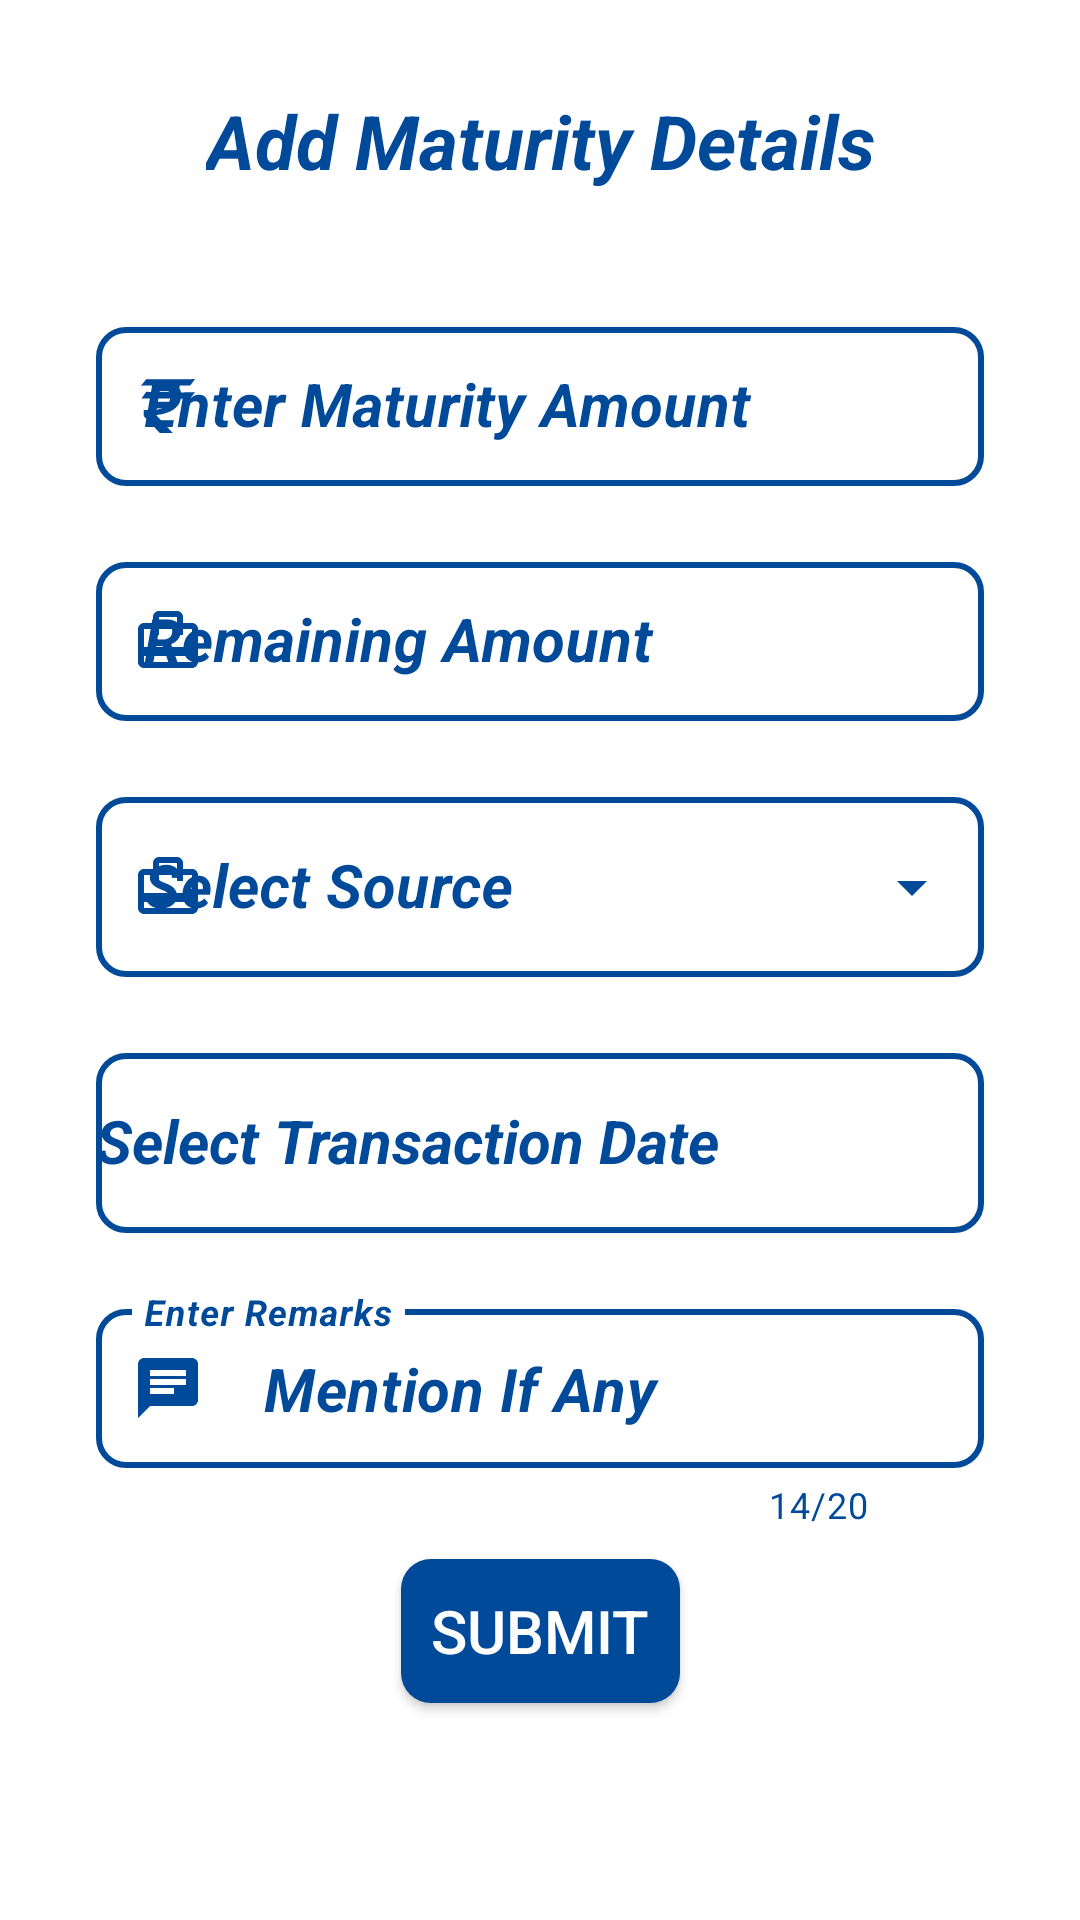

Android layout source for this screen:
<!-- AndroidManifest.xml: application theme AppTheme -->
<!-- res/layout/activity_mature_investment_details.xml -->
<?xml version="1.0" encoding="utf-8"?>
<ScrollView xmlns:android="http://schemas.android.com/apk/res/android"
    xmlns:app="http://schemas.android.com/apk/res-auto"
    xmlns:tools="http://schemas.android.com/tools"
    android:layout_width="match_parent"
    android:layout_height="match_parent"
    android:background="@color/white">

    <androidx.constraintlayout.widget.ConstraintLayout
        android:layout_width="match_parent"
        android:layout_height="wrap_content"
        tools:context=".AddInvestmentDetails.MatureInvestmentDetailsActivity">

        <TextView
            android:id="@+id/investMatHeading"
            android:layout_width="wrap_content"
            android:layout_height="wrap_content"
            android:layout_marginTop="30dp"
            android:text="@string/investment_mature_details"
            android:textColor="@color/background"
            android:textSize="25sp"
            android:textStyle="bold|italic"
            app:layout_constraintEnd_toEndOf="parent"
            app:layout_constraintStart_toStartOf="parent"
            app:layout_constraintTop_toTopOf="parent" />

        <com.google.android.material.textfield.TextInputLayout
            android:id="@+id/investMatAmountLayout"
            style="@style/Widget.MaterialComponents.TextInputLayout.OutlinedBox"
            android:layout_width="0dp"
            android:layout_height="wrap_content"
            android:layout_marginStart="32dp"
            android:layout_marginTop="40dp"
            android:layout_marginEnd="32dp"
            android:hint="@string/enter_maturity_amount"
            android:textColorHint="@color/background"
            android:theme="@style/ThemeOverlay.AppTheme.TextInputEditText.Outlined"
            app:boxCornerRadiusBottomEnd="10dp"
            app:boxCornerRadiusBottomStart="10dp"
            app:boxCornerRadiusTopEnd="10dp"
            app:boxCornerRadiusTopStart="10dp"
            app:boxStrokeColor="@color/grey"
            app:boxStrokeWidth="2dp"
            app:boxStrokeWidthFocused="2dp"
            app:endIconMode="clear_text"
            app:endIconTint="@color/background"
            app:errorTextColor="@color/red"
            app:hintTextColor="@color/background"
            app:layout_constraintEnd_toEndOf="parent"
            app:layout_constraintStart_toStartOf="parent"
            app:layout_constraintTop_toBottomOf="@+id/investMatHeading"
            app:startIconDrawable="@drawable/ic_rupee"
            app:startIconTint="@color/background">

            <com.google.android.material.textfield.TextInputEditText
                android:id="@+id/investMatAmount"
                android:layout_width="match_parent"
                android:layout_height="wrap_content"
                android:imeOptions="actionNext"
                android:inputType="numberDecimal"
                android:textColor="@color/background"
                android:textCursorDrawable="@drawable/color_cursor"
                android:textSize="20sp"
                android:textStyle="bold|italic" />
        </com.google.android.material.textfield.TextInputLayout>

        <com.google.android.material.textfield.TextInputLayout
            android:id="@+id/investMatRemAmtLayout"
            style="@style/Widget.MaterialComponents.TextInputLayout.OutlinedBox"
            android:layout_width="0dp"
            android:layout_height="wrap_content"
            android:layout_marginTop="20dp"
            android:hint="@string/remaining_amount"
            android:textColorHint="@color/background"
            android:theme="@style/ThemeOverlay.AppTheme.TextInputEditText.Outlined"
            app:boxCornerRadiusBottomEnd="10dp"
            app:boxCornerRadiusBottomStart="10dp"
            app:boxCornerRadiusTopEnd="10dp"
            app:boxCornerRadiusTopStart="10dp"
            app:boxStrokeColor="@color/grey"
            app:boxStrokeWidth="2dp"
            app:boxStrokeWidthFocused="2dp"
            app:endIconTint="@color/background"
            app:errorTextColor="@color/red"
            app:hintTextColor="@color/background"
            app:layout_constraintEnd_toEndOf="@+id/investMatAmountLayout"
            app:layout_constraintStart_toStartOf="@+id/investMatAmountLayout"
            app:layout_constraintTop_toBottomOf="@+id/investMatAmountLayout"
            app:startIconDrawable="@drawable/ic_view_balance"
            app:startIconTint="@color/background">

            <com.google.android.material.textfield.TextInputEditText
                android:id="@+id/investMatRemAmt"
                android:layout_width="match_parent"
                android:layout_height="wrap_content"
                android:imeOptions="actionNext"
                android:inputType="numberDecimal"
                android:textColor="@color/background"
                android:textCursorDrawable="@drawable/color_cursor"
                android:textSize="20sp"
                android:textStyle="bold|italic" />
        </com.google.android.material.textfield.TextInputLayout>

        <com.google.android.material.textfield.TextInputLayout
            android:id="@+id/investMatSourceLayout"
            style="@style/Widget.MaterialComponents.TextInputLayout.OutlinedBox.Dense.ExposedDropdownMenu"
            android:layout_width="0dp"
            android:layout_height="wrap_content"
            android:layout_marginTop="20dp"
            android:hint="@string/select_source"
            android:textColorHint="@color/background"
            android:theme="@style/ThemeOverlay.AppTheme.TextInputEditText.Outlined"
            app:boxCornerRadiusBottomEnd="10dp"
            app:boxCornerRadiusBottomStart="10dp"
            app:boxCornerRadiusTopEnd="10dp"
            app:boxCornerRadiusTopStart="10dp"
            app:boxStrokeColor="@color/grey"
            app:boxStrokeWidth="2dp"
            app:boxStrokeWidthFocused="2dp"
            app:endIconTint="@color/background"
            app:errorTextColor="@color/red"
            app:hintTextColor="@color/background"
            app:layout_constraintEnd_toEndOf="@+id/investMatRemAmtLayout"
            app:layout_constraintStart_toStartOf="@+id/investMatRemAmtLayout"
            app:layout_constraintTop_toBottomOf="@+id/investMatRemAmtLayout"
            app:startIconDrawable="@drawable/ic_view_balance"
            app:startIconTint="@color/background">

            <AutoCompleteTextView
                android:id="@+id/investMatSource"
                android:layout_width="match_parent"
                android:layout_height="60sp"
                android:inputType="none"
                android:textColor="@color/background"
                android:textSize="20sp"
                android:textStyle="bold|italic"
                tools:ignore="LabelFor" />
        </com.google.android.material.textfield.TextInputLayout>

        <com.google.android.material.textfield.TextInputLayout
            android:id="@+id/investMatTranDateLayout"
            style="@style/Widget.MaterialComponents.TextInputLayout.OutlinedBox"
            android:layout_width="0dp"
            android:layout_height="wrap_content"
            android:layout_marginTop="20dp"
            android:hint="@string/transaction_date"
            android:textColorHint="@color/background"
            android:theme="@style/ThemeOverlay.AppTheme.TextInputEditText.Outlined"
            app:boxCornerRadiusBottomEnd="10dp"
            app:boxCornerRadiusBottomStart="10dp"
            app:boxCornerRadiusTopEnd="10dp"
            app:boxCornerRadiusTopStart="10dp"
            app:boxStrokeColor="@color/grey"
            app:boxStrokeWidth="2dp"
            app:boxStrokeWidthFocused="2dp"
            app:errorTextColor="@color/red"
            app:layout_constraintEnd_toEndOf="@+id/investMatSourceLayout"
            app:layout_constraintStart_toStartOf="@+id/investMatSourceLayout"
            app:layout_constraintTop_toBottomOf="@+id/investMatSourceLayout"
            app:startIconDrawable="@drawable/ic_date"
            app:startIconTint="@color/background">

            <AutoCompleteTextView
                android:id="@+id/investMatTranDate"
                android:layout_width="match_parent"
                android:layout_height="60sp"
                android:inputType="none"
                android:textColor="@color/background"
                android:textCursorDrawable="@drawable/color_cursor"
                android:textSize="20sp"
                android:textStyle="bold|italic"
                tools:ignore="LabelFor" />
        </com.google.android.material.textfield.TextInputLayout>

        <com.google.android.material.textfield.TextInputLayout
            android:id="@+id/investMatRemarksLayout"
            style="@style/Widget.MaterialComponents.TextInputLayout.OutlinedBox"
            android:layout_width="0dp"
            android:layout_height="wrap_content"
            android:layout_marginTop="20dp"
            android:hint="@string/remarks"
            android:textColorHint="@color/background"
            android:theme="@style/ThemeOverlay.AppTheme.TextInputEditText.Outlined"
            app:boxCornerRadiusBottomEnd="10dp"
            app:boxCornerRadiusBottomStart="10dp"
            app:boxCornerRadiusTopEnd="10dp"
            app:boxCornerRadiusTopStart="10dp"
            app:boxStrokeColor="@color/grey"
            app:boxStrokeWidth="2dp"
            app:boxStrokeWidthFocused="2dp"
            app:counterEnabled="true"
            app:counterMaxLength="20"
            app:counterTextColor="@color/background"
            app:endIconMode="clear_text"
            app:endIconTint="@color/background"
            app:errorTextColor="@color/red"
            app:hintTextColor="@color/background"
            app:layout_constraintEnd_toEndOf="@+id/investMatTranDateLayout"
            app:layout_constraintStart_toStartOf="@+id/investMatTranDateLayout"
            app:layout_constraintTop_toBottomOf="@+id/investMatTranDateLayout"
            app:startIconDrawable="@drawable/ic_remarks"
            app:startIconTint="@color/background">

            <com.google.android.material.textfield.TextInputEditText
                android:id="@+id/investMatRemarks"
                android:layout_width="match_parent"
                android:layout_height="wrap_content"
                android:imeOptions="actionSend"
                android:inputType="textCapWords"
                android:maxLength="20"
                android:text="@string/mention_if_any"
                android:textColor="@color/background"
                android:textCursorDrawable="@drawable/color_cursor"
                android:textSize="20sp"
                android:textStyle="bold|italic" />
        </com.google.android.material.textfield.TextInputLayout>

        <androidx.appcompat.widget.AppCompatButton
            android:id="@+id/investMatSubmit"
            android:layout_width="wrap_content"
            android:layout_height="wrap_content"
            android:layout_marginTop="10dp"
            android:background="@drawable/button_background"
            android:text="  Submit  "
            android:textColor="@color/white"
            android:textSize="20sp"
            app:layout_constraintEnd_toEndOf="parent"
            app:layout_constraintStart_toStartOf="parent"
            app:layout_constraintTop_toBottomOf="@+id/investMatRemarksLayout"
            tools:ignore="HardcodedText" />

        <TextView
            android:layout_width="wrap_content"
            android:layout_height="wrap_content"
            app:layout_constraintEnd_toEndOf="parent"
            app:layout_constraintStart_toStartOf="parent"
            app:layout_constraintTop_toBottomOf="@+id/investMatSubmit" />

    </androidx.constraintlayout.widget.ConstraintLayout>

</ScrollView>
<!-- resources referenced by this layout -->
<resources>
  <color name="background">#004A99</color>
  <color name="grey">#808080</color>
  <color name="red">#FF0000</color>
  <color name="white">#FFFFFFFF</color>
  <!-- drawable button_background (drawable) -->
  <?xml version="1.0" encoding="utf-8"?>
  <ripple xmlns:android="http://schemas.android.com/apk/res/android"
      android:color="@color/white">
      <item>
          <shape android:shape="rectangle">
              <solid android:color="@color/background" />
              <corners android:radius="10dp" />
          </shape>
      </item>
  </ripple>
  <!-- drawable color_cursor (drawable) -->
  <?xml version="1.0" encoding="utf-8"?>
  <shape xmlns:android="http://schemas.android.com/apk/res/android"
      android:shape="rectangle">
      <size android:width="2dp" />
      <solid android:color="@color/background" />
  </shape>
  <!-- drawable ic_remarks (drawable) -->
  <vector xmlns:android="http://schemas.android.com/apk/res/android"
      android:width="24dp"
      android:height="24dp"
      android:tint="@color/background"
      android:viewportWidth="24"
      android:viewportHeight="24">
      <path
          android:fillColor="@android:color/white"
          android:pathData="M20,2L4,2c-1.1,0 -1.99,0.9 -1.99,2L2,22l4,-4h14c1.1,0 2,-0.9 2,-2L22,4c0,-1.1 -0.9,-2 -2,-2zM6,9h12v2L6,11L6,9zM14,14L6,14v-2h8v2zM18,8L6,8L6,6h12v2z" />
  </vector>
  <!-- drawable ic_view_balance (drawable) -->
  <vector xmlns:android="http://schemas.android.com/apk/res/android"
      android:width="24dp"
      android:height="24dp"
      android:tint="#FFFFFF"
      android:viewportWidth="24"
      android:viewportHeight="24">
      <path
          android:fillColor="@android:color/white"
          android:pathData="M20,6h-3L17,4c0,-1.11 -0.89,-2 -2,-2L9,2c-1.11,0 -2,0.89 -2,2v2L4,6c-1.11,0 -2,0.89 -2,2v11c0,1.11 0.89,2 2,2h16c1.11,0 2,-0.89 2,-2L22,8c0,-1.11 -0.89,-2 -2,-2zM9,4h6v2L9,6L9,4zM20,19L4,19v-2h16v2zM20,14L4,14L4,8h3v2h2L9,8h6v2h2L17,8h3v6z" />
  </vector>
  <string name="enter_maturity_amount">Enter Maturity Amount</string>
  <string name="investment_mature_details">Add Maturity Details</string>
  <string name="mention_if_any">Mention If Any</string>
  <string name="remaining_amount">Remaining Amount</string>
  <string name="remarks">Enter Remarks</string>
  <string name="select_source">Select Source</string>
  <string name="transaction_date">Select Transaction Date</string>
  <style name="ThemeOverlay.AppTheme.TextInputEditText.Outlined" parent="Widget.MaterialComponents.TextInputLayout.OutlinedBox.Dense">
          <item name="colorControlActivated">@color/background</item>
      </style>
  <style name="AppTheme" parent="Theme.MaterialComponents.Light.DarkActionBar">
          
          
          
          <item name="colorPrimary">@color/background</item>
          <item name="colorPrimaryDark">@color/background</item>
          <item name="colorAccent">@color/background</item>
          
          <item name="colorSurface">@color/background</item>
          
          <item name="android:itemTextAppearance">@style/OptionsMenuStyle</item>
      </style>
  <style name="OptionsMenuStyle" parent="@style/TextAppearance.AppCompat.Widget.ActionBar.Title">
          <item name="android:textColor">@color/background</item>
          <item name="android:textStyle">italic|bold</item>
          <item name="android:textSize">15sp</item>
      </style>
</resources>
